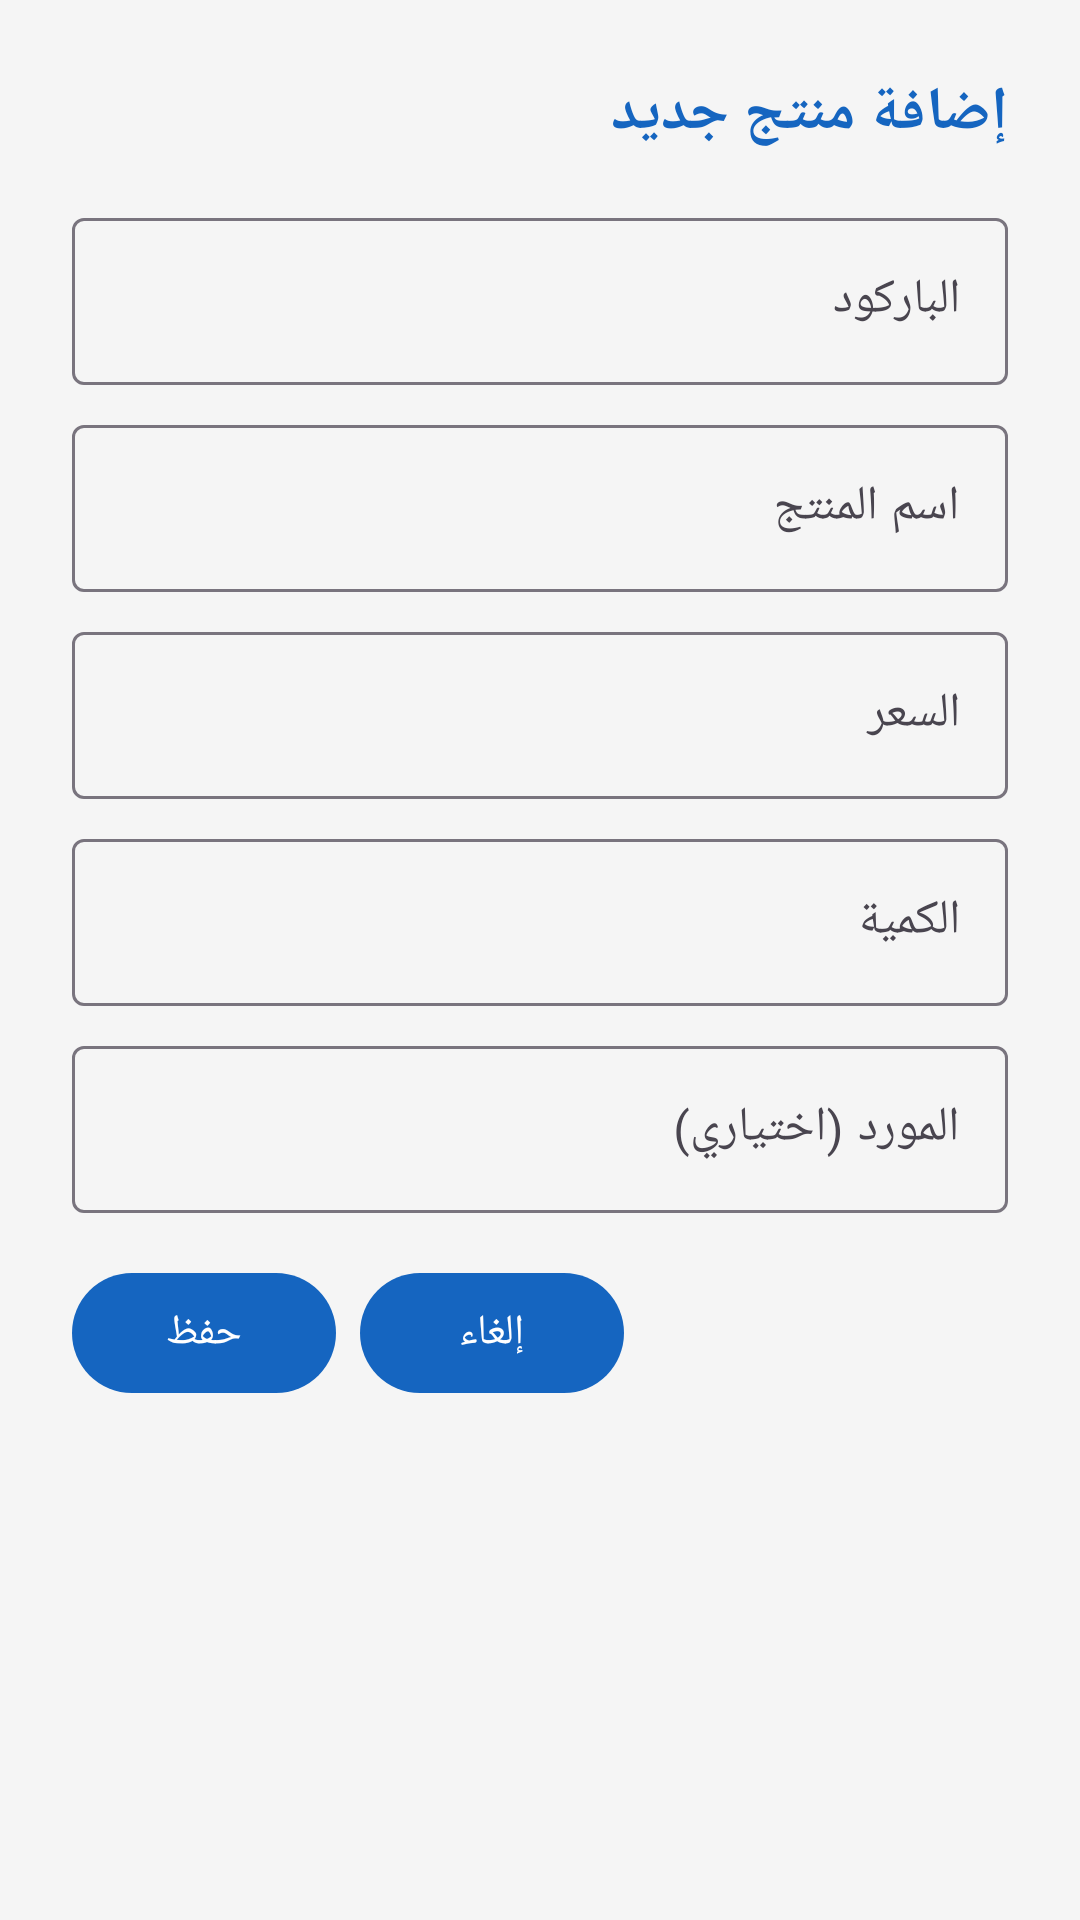

Here is an Android app screen rendered from its layout file. Give the layout XML and the strings, colors and styles it references.
<!-- AndroidManifest.xml: application theme Theme.POSClothingStore -->
<!-- res/layout/dialog_product.xml -->
<?xml version="1.0" encoding="utf-8"?>
<LinearLayout
    xmlns:android="http://schemas.android.com/apk/res/android"
    android:layout_width="match_parent"
    android:layout_height="wrap_content"
    android:orientation="vertical"
    android:padding="@dimen/spacing_lg"
    android:layoutDirection="rtl">

    <TextView
        android:id="@+id/tv_dialog_title"
        android:layout_width="match_parent"
        android:layout_height="wrap_content"
        android:text="@string/add_product_title"
        android:textSize="@dimen/text_xl"
        android:textStyle="bold"
        android:textColor="@color/primary"
        android:layout_marginBottom="@dimen/spacing_md" />

    <com.google.android.material.textfield.TextInputLayout
        android:layout_width="match_parent"
        android:layout_height="wrap_content"
        android:layout_marginBottom="@dimen/spacing_sm">

        <com.google.android.material.textfield.TextInputEditText
            android:id="@+id/et_barcode"
            android:layout_width="match_parent"
            android:layout_height="wrap_content"
            android:hint="@string/hint_barcode"
            android:inputType="text"
            android:textDirection="ltr" />

    </com.google.android.material.textfield.TextInputLayout>

    <com.google.android.material.textfield.TextInputLayout
        android:layout_width="match_parent"
        android:layout_height="wrap_content"
        android:layout_marginBottom="@dimen/spacing_sm">

        <com.google.android.material.textfield.TextInputEditText
            android:id="@+id/et_name"
            android:layout_width="match_parent"
            android:layout_height="wrap_content"
            android:hint="@string/hint_name"
            android:inputType="text" />

    </com.google.android.material.textfield.TextInputLayout>

    <com.google.android.material.textfield.TextInputLayout
        android:layout_width="match_parent"
        android:layout_height="wrap_content"
        android:layout_marginBottom="@dimen/spacing_sm">

        <com.google.android.material.textfield.TextInputEditText
            android:id="@+id/et_price"
            android:layout_width="match_parent"
            android:layout_height="wrap_content"
            android:hint="@string/hint_price"
            android:inputType="numberDecimal"
            android:textDirection="ltr" />

    </com.google.android.material.textfield.TextInputLayout>

    <com.google.android.material.textfield.TextInputLayout
        android:layout_width="match_parent"
        android:layout_height="wrap_content"
        android:layout_marginBottom="@dimen/spacing_sm">

        <com.google.android.material.textfield.TextInputEditText
            android:id="@+id/et_quantity"
            android:layout_width="match_parent"
            android:layout_height="wrap_content"
            android:hint="@string/hint_quantity"
            android:inputType="number"
            android:textDirection="ltr" />

    </com.google.android.material.textfield.TextInputLayout>

    <com.google.android.material.textfield.TextInputLayout
        android:layout_width="match_parent"
        android:layout_height="wrap_content"
        android:layout_marginBottom="@dimen/spacing_md">

        <com.google.android.material.textfield.TextInputEditText
            android:id="@+id/et_supplier"
            android:layout_width="match_parent"
            android:layout_height="wrap_content"
            android:hint="@string/hint_supplier"
            android:inputType="text" />

    </com.google.android.material.textfield.TextInputLayout>

    <LinearLayout
        android:layout_width="match_parent"
        android:layout_height="wrap_content"
        android:orientation="horizontal"
        android:gravity="end">

        <com.google.android.material.button.MaterialButton
            android:id="@+id/btn_cancel"
            style="Widget.Material3.Button.TextButton"
            android:layout_width="wrap_content"
            android:layout_height="wrap_content"
            android:text="@string/btn_cancel"
            android:layout_marginEnd="@dimen/spacing_sm" />

        <com.google.android.material.button.MaterialButton
            android:id="@+id/btn_save"
            style="Widget.Material3.Button"
            android:layout_width="wrap_content"
            android:layout_height="wrap_content"
            android:text="@string/btn_save" />

    </LinearLayout>

</LinearLayout>
<!-- resources referenced by this layout -->
<resources>
  <color name="primary">#1565C0</color>
  <dimen name="spacing_lg">24dp</dimen>
  <dimen name="spacing_md">16dp</dimen>
  <dimen name="spacing_sm">8dp</dimen>
  <dimen name="text_xl">20sp</dimen>
  <string name="add_product_title">إضافة منتج جديد</string>
  <string name="btn_cancel">إلغاء</string>
  <string name="btn_save">حفظ</string>
  <string name="hint_barcode">الباركود</string>
  <string name="hint_name">اسم المنتج</string>
  <string name="hint_price">السعر</string>
  <string name="hint_quantity">الكمية</string>
  <string name="hint_supplier">المورد (اختياري)</string>
  <style name="Theme.POSClothingStore" parent="Theme.Material3.Light.NoActionBar">
          <item name="colorPrimary">@color/primary</item>
          <item name="colorPrimaryDark">@color/primary_dark</item>
          <item name="colorAccent">@color/accent</item>
          <item name="android:statusBarColor">@color/primary_dark</item>
          <item name="android:windowBackground">@color/gray_light</item>
      </style>
  <color name="primary_dark">#0D47A1</color>
  <color name="accent">#FF6F00</color>
  <color name="gray_light">#F5F5F5</color>
</resources>
